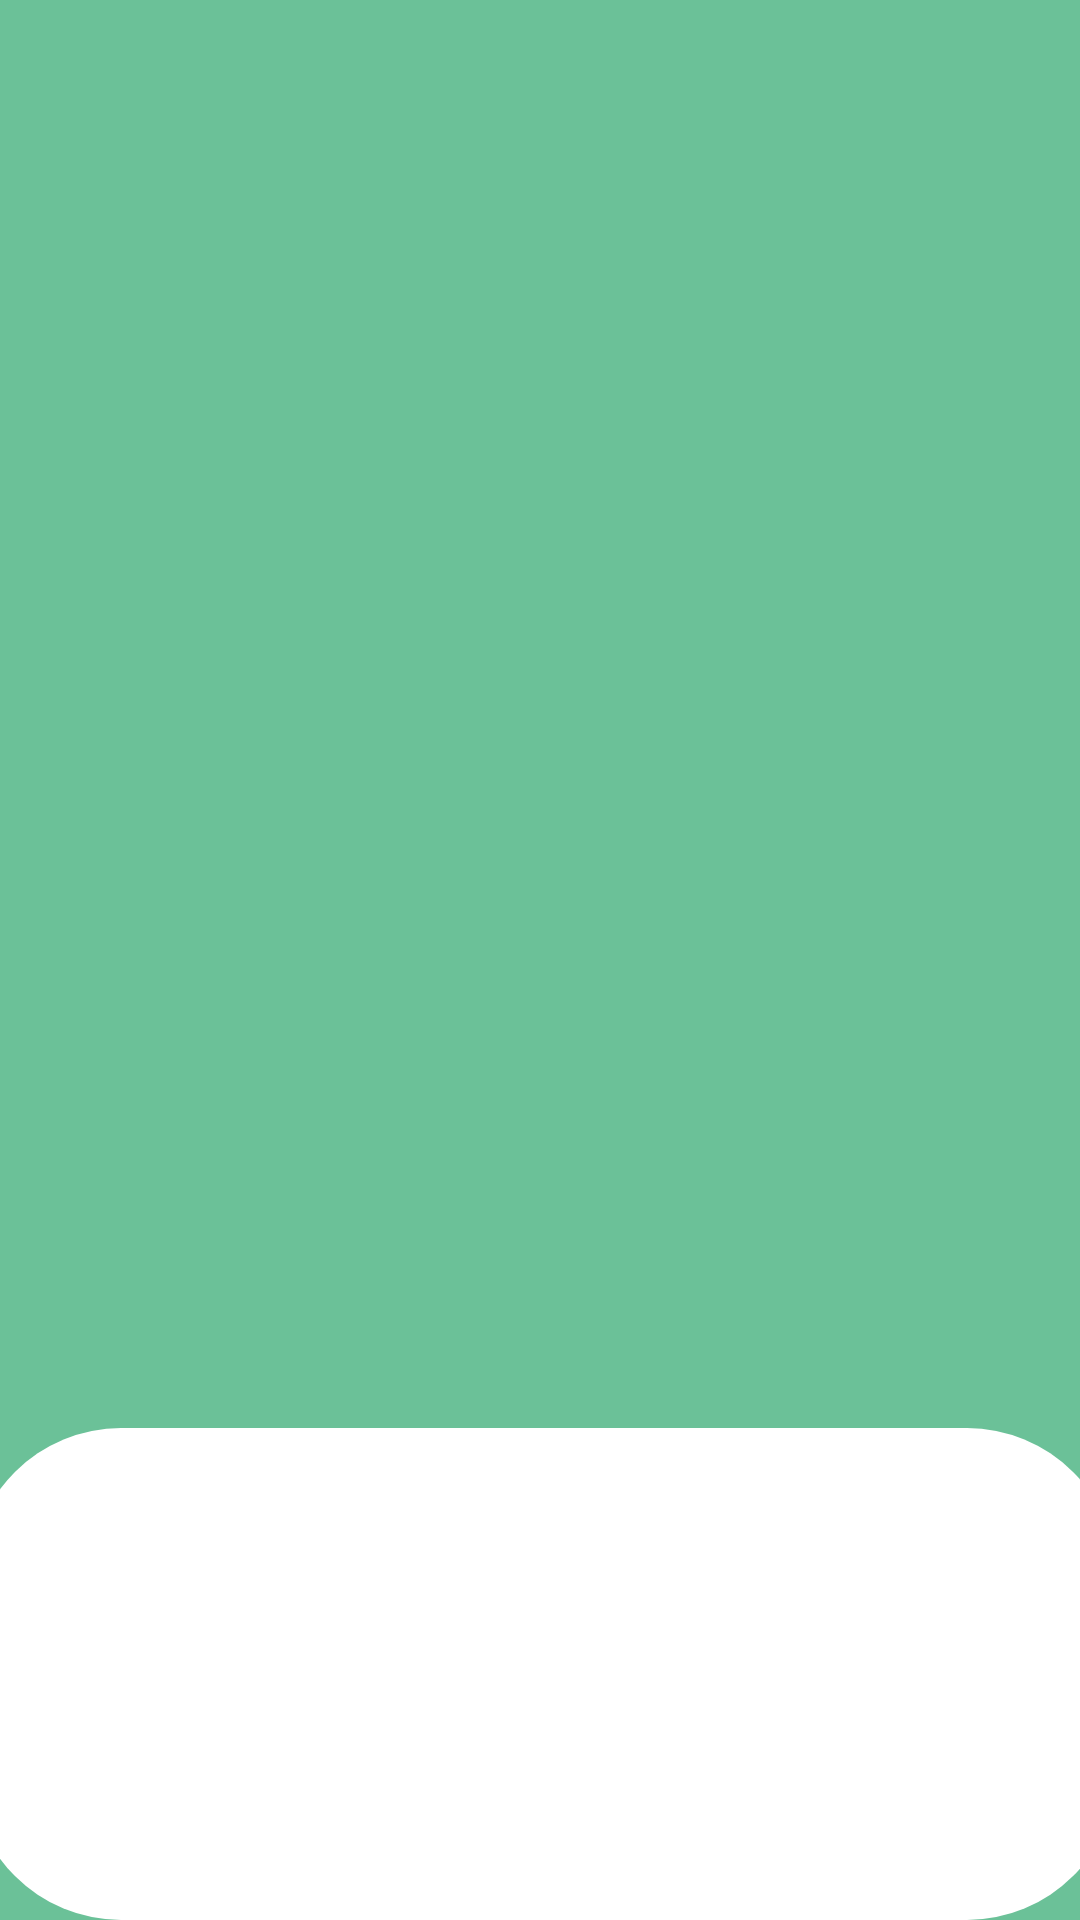

Write the Android layout XML for this screen, with the resource values it uses.
<!-- AndroidManifest.xml: application theme Theme.MyApplication -->
<!-- res/layout/acceuil_activity.xml -->
<?xml version="1.0" encoding="utf-8"?>
<androidx.drawerlayout.widget.DrawerLayout
    xmlns:android="http://schemas.android.com/apk/res/android"
    xmlns:app="http://schemas.android.com/apk/res-auto"
    xmlns:tools="http://schemas.android.com/tools"
    android:id="@+id/drawer_layout"
    android:layout_width="match_parent"
    android:layout_height="match_parent"
    tools:context=".AcceuilActivity">

    <androidx.constraintlayout.widget.ConstraintLayout
        android:layout_width="match_parent"
        android:layout_height="match_parent"
        android:background="#A71EA162">

        <androidx.constraintlayout.widget.ConstraintLayout
            android:id="@+id/content_frame"
            android:layout_width="match_parent"
            android:layout_height="match_parent">

            <androidx.constraintlayout.widget.ConstraintLayout
                android:id="@+id/constraintLayout2"
                android:layout_width="382dp"
                android:layout_height="164dp"
                android:background="@drawable/slide_background"
                app:layout_constraintBottom_toBottomOf="parent"
                app:layout_constraintEnd_toEndOf="parent"
                app:layout_constraintHorizontal_bias="0.463"
                app:layout_constraintStart_toStartOf="parent">

                <androidx.viewpager2.widget.ViewPager2
                    android:id="@+id/viewPager"
                    android:layout_width="362dp"
                    android:layout_height="169dp"
                    tools:layout_editor_absoluteX="2dp"
                    tools:layout_editor_absoluteY="2dp" />
            </androidx.constraintlayout.widget.ConstraintLayout>

            
            <FrameLayout
                android:id="@+id/weatherFragmentContainer"
                android:layout_width="362dp"
                android:layout_height="570dp"
                android:layout_marginTop="16dp"
                app:layout_constraintBottom_toTopOf="@+id/constraintLayout2"
                app:layout_constraintEnd_toEndOf="parent"
                app:layout_constraintStart_toStartOf="parent"
                app:layout_constraintTop_toBottomOf="@id/viewPager" />

        </androidx.constraintlayout.widget.ConstraintLayout>

    </androidx.constraintlayout.widget.ConstraintLayout>

    <com.google.android.material.navigation.NavigationView
        android:id="@+id/navigation_view"
        android:layout_width="wrap_content"
        android:layout_height="match_parent"
        android:layout_gravity="start"
        app:menu="@menu/drawer_menu"
        app:headerLayout="@layout/nav_header" />

</androidx.drawerlayout.widget.DrawerLayout>
<!-- res/layout/nav_header.xml (included above) -->
<LinearLayout xmlns:android="http://schemas.android.com/apk/res/android"
    android:layout_width="match_parent"
    android:layout_height="160dp"
    android:background="#1EA162"
    android:gravity="bottom"
    android:orientation="vertical"
    android:padding="16dp">

    <TextView
        android:layout_width="wrap_content"
        android:layout_height="wrap_content"
        android:text="Hello User!"
        android:textColor="@android:color/white"
        android:textSize="20sp" />
</LinearLayout>
<!-- resources referenced by this layout -->
<resources>
  <!-- drawable slide_background (drawable) -->
  <?xml version="1.0" encoding="utf-8"?>
  <selector xmlns:android="http://schemas.android.com/apk/res/android">
  
      <item>
          <layer-list>
              <item>
                  
                  <shape android:shape="rectangle">
                      <solid android:color="@color/white"/> 
                      <corners android:radius="50dp"/>
                      <padding android:left="2dp" android:top="2dp" android:right="2dp" android:bottom="2dp"/>
                  </shape>
              </item>
              <item>
                  
                  <shape android:shape="rectangle">
                      <gradient
                          android:type="linear"
                          android:angle="90"
                          android:endColor="@color/white"
                          android:startColor="@color/white"/>
                      <corners android:radius="250dp"/>
                  </shape>
              </item>
          </layer-list>
      </item>
  </selector>
  <!-- not gathered from this repository: default colours our renderer supplied (Android Studio template values) -->
  <color name="white">#FFFFFFFF</color>
</resources>
